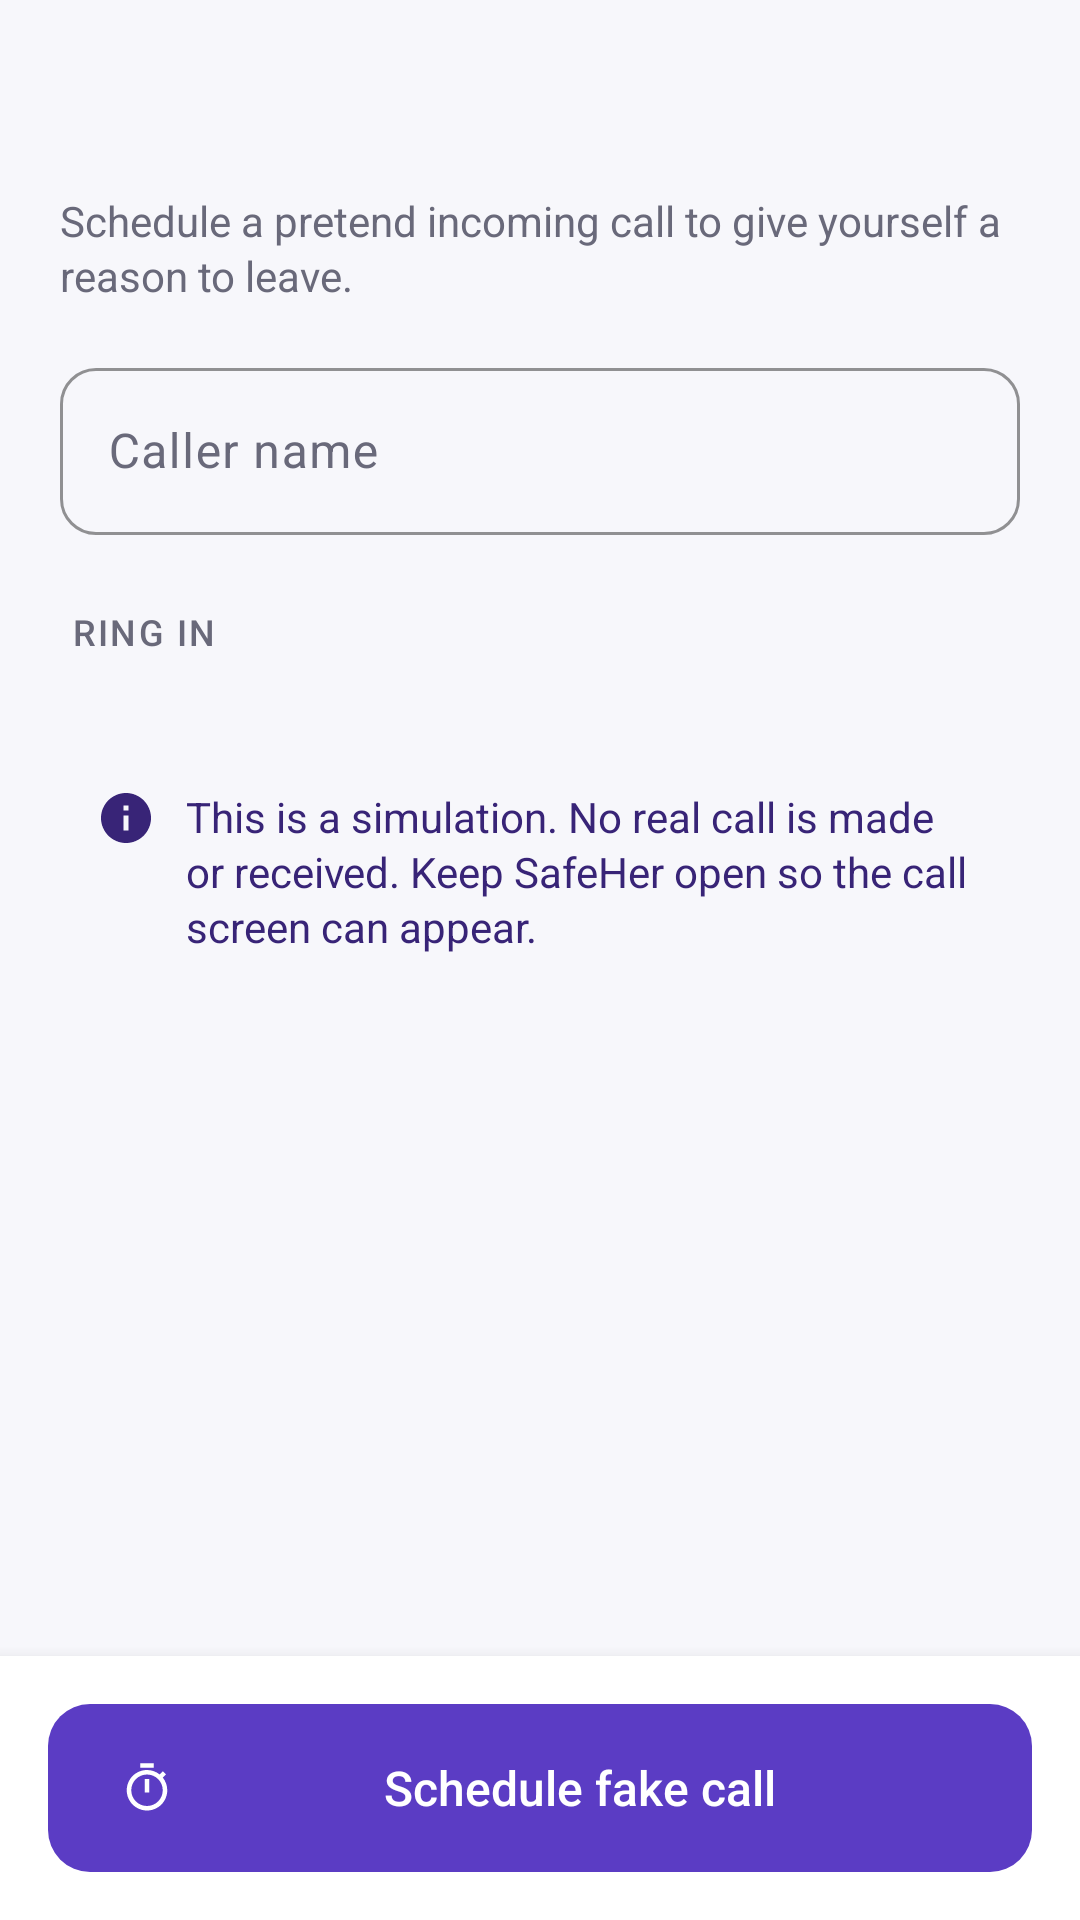

Write the Android layout XML for this screen, with the resource values it uses.
<!-- AndroidManifest.xml: application theme Theme.SafeHer -->
<!-- res/layout/activity_fake_call.xml -->
<?xml version="1.0" encoding="utf-8"?>
<FrameLayout xmlns:android="http://schemas.android.com/apk/res/android"
    xmlns:app="http://schemas.android.com/apk/res-auto"
    android:layout_width="match_parent"
    android:layout_height="match_parent"
    android:background="@color/background">

    
    <LinearLayout
        android:id="@+id/setupGroup"
        android:layout_width="match_parent"
        android:layout_height="match_parent"
        android:fitsSystemWindows="true"
        android:orientation="vertical">

        <include layout="@layout/view_toolbar" />

        <ScrollView
            android:layout_width="match_parent"
            android:layout_height="0dp"
            android:layout_weight="1">

            <LinearLayout
                android:layout_width="match_parent"
                android:layout_height="wrap_content"
                android:orientation="vertical"
                android:paddingStart="@dimen/screen_padding"
                android:paddingEnd="@dimen/screen_padding"
                android:paddingBottom="@dimen/spacing_lg">

                <TextView
                    style="@style/Text.SafeHer.Supporting"
                    android:layout_width="match_parent"
                    android:layout_height="wrap_content"
                    android:text="@string/fake_call_intro" />

                <com.google.android.material.textfield.TextInputLayout
                    android:id="@+id/tilCaller"
                    style="@style/Widget.SafeHer.TextInputLayout"
                    android:layout_width="match_parent"
                    android:layout_height="wrap_content"
                    android:hint="@string/fake_call_caller_name">

                    <com.google.android.material.textfield.TextInputEditText
                        android:layout_width="match_parent"
                        android:layout_height="wrap_content"
                        android:inputType="textPersonName|textCapWords"
                        android:maxLength="40" />
                </com.google.android.material.textfield.TextInputLayout>

                <TextView
                    style="@style/Widget.SafeHer.SectionHeader"
                    android:text="@string/fake_call_delay" />

                <com.google.android.material.chip.ChipGroup
                    android:id="@+id/delayChips"
                    android:layout_width="match_parent"
                    android:layout_height="wrap_content"
                    app:selectionRequired="true"
                    app:singleSelection="true" />

                <LinearLayout
                    android:layout_width="match_parent"
                    android:layout_height="wrap_content"
                    android:layout_marginTop="@dimen/spacing_lg"
                    android:background="@drawable/bg_banner_info"
                    android:orientation="horizontal"
                    android:padding="12dp">

                    <ImageView
                        android:layout_width="@dimen/icon_size_small"
                        android:layout_height="@dimen/icon_size_small"
                        android:importantForAccessibility="no"
                        android:src="@drawable/ic_info"
                        app:tint="@color/primary_dark" />

                    <TextView
                        style="@style/Text.SafeHer.Supporting"
                        android:layout_width="0dp"
                        android:layout_height="wrap_content"
                        android:layout_marginStart="10dp"
                        android:layout_weight="1"
                        android:text="@string/fake_call_simulation_note"
                        android:textColor="@color/primary_dark" />
                </LinearLayout>

                <TextView
                    android:id="@+id/tvScheduled"
                    style="@style/Text.SafeHer.Section"
                    android:layout_width="match_parent"
                    android:layout_height="wrap_content"
                    android:layout_marginTop="@dimen/spacing_lg"
                    android:accessibilityLiveRegion="polite"
                    android:gravity="center"
                    android:visibility="gone" />
            </LinearLayout>
        </ScrollView>

        <LinearLayout
            android:layout_width="match_parent"
            android:layout_height="wrap_content"
            android:background="@color/surface"
            android:elevation="8dp"
            android:orientation="vertical"
            android:padding="@dimen/spacing_md">

            <com.google.android.material.button.MaterialButton
                android:id="@+id/btnSchedule"
                android:layout_width="match_parent"
                android:layout_height="wrap_content"
                android:text="@string/fake_call_schedule"
                app:icon="@drawable/ic_timer" />

            <com.google.android.material.button.MaterialButton
                android:id="@+id/btnCancelSchedule"
                style="@style/Widget.SafeHer.Button.Outlined"
                android:layout_width="match_parent"
                android:layout_height="wrap_content"
                android:text="@string/fake_call_cancel_schedule"
                android:visibility="gone" />
        </LinearLayout>
    </LinearLayout>

    
    <LinearLayout
        android:id="@+id/callGroup"
        android:layout_width="match_parent"
        android:layout_height="match_parent"
        android:background="@color/call_background"
        android:fitsSystemWindows="true"
        android:gravity="center_horizontal"
        android:orientation="vertical"
        android:padding="@dimen/spacing_lg"
        android:visibility="gone">

        <TextView
            android:id="@+id/tvCallState"
            android:layout_width="wrap_content"
            android:layout_height="wrap_content"
            android:layout_marginTop="@dimen/spacing_xl"
            android:accessibilityLiveRegion="polite"
            android:textColor="@color/call_text_secondary"
            android:textSize="@dimen/text_size_body" />

        <TextView
            android:id="@+id/tvCallerName"
            android:layout_width="wrap_content"
            android:layout_height="wrap_content"
            android:layout_marginTop="@dimen/spacing_sm"
            android:gravity="center"
            android:textColor="@color/white"
            android:textSize="34sp" />

        <TextView
            android:layout_width="wrap_content"
            android:layout_height="wrap_content"
            android:layout_marginTop="@dimen/spacing_xs"
            android:text="@string/fake_call_mobile"
            android:textColor="@color/call_text_secondary"
            android:textSize="@dimen/text_size_supporting" />

        <FrameLayout
            android:id="@+id/callAvatar"
            android:layout_width="@dimen/avatar_size_call"
            android:layout_height="@dimen/avatar_size_call"
            android:layout_marginTop="@dimen/spacing_xl"
            android:background="@drawable/bg_call_avatar">

            <TextView
                android:id="@+id/tvCallerInitial"
                android:layout_width="wrap_content"
                android:layout_height="wrap_content"
                android:layout_gravity="center"
                android:importantForAccessibility="no"
                android:textColor="@color/white"
                android:textSize="48sp" />
        </FrameLayout>

        <Space
            android:layout_width="match_parent"
            android:layout_height="0dp"
            android:layout_weight="1" />

        <LinearLayout
            android:id="@+id/ringingActions"
            android:layout_width="match_parent"
            android:layout_height="wrap_content"
            android:layout_marginBottom="@dimen/spacing_xl"
            android:orientation="horizontal">

            <LinearLayout
                android:layout_width="0dp"
                android:layout_height="wrap_content"
                android:layout_weight="1"
                android:gravity="center_horizontal"
                android:orientation="vertical">

                <ImageButton
                    android:id="@+id/btnDecline"
                    android:layout_width="@dimen/call_action_size"
                    android:layout_height="@dimen/call_action_size"
                    android:background="@drawable/bg_call_decline"
                    android:contentDescription="@string/fake_call_decline"
                    android:padding="20dp"
                    android:scaleType="fitCenter"
                    android:src="@drawable/ic_call_end"
                    app:tint="@color/white" />

                <TextView
                    android:layout_width="wrap_content"
                    android:layout_height="wrap_content"
                    android:layout_marginTop="8dp"
                    android:importantForAccessibility="no"
                    android:text="@string/fake_call_decline"
                    android:textColor="@color/white" />
            </LinearLayout>

            <LinearLayout
                android:layout_width="0dp"
                android:layout_height="wrap_content"
                android:layout_weight="1"
                android:gravity="center_horizontal"
                android:orientation="vertical">

                <ImageButton
                    android:id="@+id/btnAccept"
                    android:layout_width="@dimen/call_action_size"
                    android:layout_height="@dimen/call_action_size"
                    android:background="@drawable/bg_call_accept"
                    android:contentDescription="@string/fake_call_accept"
                    android:padding="20dp"
                    android:scaleType="fitCenter"
                    android:src="@drawable/ic_phone"
                    app:tint="@color/white" />

                <TextView
                    android:layout_width="wrap_content"
                    android:layout_height="wrap_content"
                    android:layout_marginTop="8dp"
                    android:importantForAccessibility="no"
                    android:text="@string/fake_call_accept"
                    android:textColor="@color/white" />
            </LinearLayout>
        </LinearLayout>

        <ImageButton
            android:id="@+id/btnEndCall"
            android:layout_width="@dimen/call_action_size"
            android:layout_height="@dimen/call_action_size"
            android:layout_marginBottom="@dimen/spacing_xl"
            android:background="@drawable/bg_call_decline"
            android:contentDescription="@string/fake_call_end"
            android:padding="20dp"
            android:scaleType="fitCenter"
            android:src="@drawable/ic_call_end"
            android:visibility="gone"
            app:tint="@color/white" />
    </LinearLayout>
</FrameLayout>
<!-- res/layout/view_toolbar.xml (included above) -->
<?xml version="1.0" encoding="utf-8"?>
<com.google.android.material.appbar.MaterialToolbar xmlns:android="http://schemas.android.com/apk/res/android"
    xmlns:app="http://schemas.android.com/apk/res-auto"
    android:id="@+id/toolbar"
    android:layout_width="match_parent"
    android:layout_height="?attr/actionBarSize"
    android:background="@color/background"
    app:navigationContentDescription="@string/common_back"
    app:navigationIcon="@drawable/ic_arrow_back"
    app:navigationIconTint="@color/main_text"
    app:titleTextAppearance="@style/TextAppearance.Material3.TitleLarge"
    app:titleTextColor="@color/main_text" />
<!-- resources referenced by this layout -->
<resources>
  <color name="background">#F7F7FB</color>
  <color name="call_background">#22174F</color>
  <color name="call_text_secondary">#C9C2EA</color>
  <color name="main_text">#202033</color>
  <color name="primary_dark">#382477</color>
  <color name="surface">#FFFFFF</color>
  <color name="white">#FFFFFFFF</color>
  <dimen name="avatar_size_call">120dp</dimen>
  <dimen name="call_action_size">72dp</dimen>
  <dimen name="icon_size_small">20dp</dimen>
  <dimen name="screen_padding">20dp</dimen>
  <dimen name="spacing_lg">24dp</dimen>
  <dimen name="spacing_md">16dp</dimen>
  <dimen name="spacing_sm">8dp</dimen>
  <dimen name="spacing_xl">32dp</dimen>
  <dimen name="spacing_xs">4dp</dimen>
  <dimen name="text_size_body">16sp</dimen>
  <dimen name="text_size_supporting">14sp</dimen>
  <!-- drawable bg_call_decline (drawable) -->
  <?xml version="1.0" encoding="utf-8"?>
  <shape xmlns:android="http://schemas.android.com/apk/res/android" android:shape="oval">
      <solid android:color="@color/emergency_red" />
  </shape>
  <string name="common_back">Back</string>
  <string name="fake_call_accept">Accept</string>
  <string name="fake_call_caller_name">Caller name</string>
  <string name="fake_call_cancel_schedule">Cancel</string>
  <string name="fake_call_decline">Decline</string>
  <string name="fake_call_delay">Ring in</string>
  <string name="fake_call_end">End call</string>
  <string name="fake_call_intro">Schedule a pretend incoming call to give yourself a reason to leave.</string>
  <string name="fake_call_mobile">Mobile</string>
  <string name="fake_call_schedule">Schedule fake call</string>
  <string name="fake_call_simulation_note">This is a simulation. No real call is made or received. Keep SafeHer open so the call screen can appear.</string>
  <style name="Text.SafeHer.Section">
          <item name="android:textSize">@dimen/text_size_section</item>
          <item name="android:fontFamily">sans-serif-medium</item>
      </style>
  <style name="Text.SafeHer.Supporting">
          <item name="android:textSize">@dimen/text_size_supporting</item>
          <item name="android:textColor">@color/secondary_text</item>
          <item name="android:lineSpacingExtra">2dp</item>
      </style>
  <style name="Theme.SafeHer" parent="Base.Theme.SafeHer" />
  <color name="emergency_red">#D92D3A</color>
  <dimen name="text_size_section">18sp</dimen>
  <color name="secondary_text">#69697A</color>
  <dimen name="button_height">56dp</dimen>
  <dimen name="button_corner_radius">14dp</dimen>
  <color name="outline">#C9C8D4</color>
  <color name="accent_text">#5B3CC4</color>
  <style name="Text.SafeHer.Label">
          <item name="android:textSize">@dimen/text_size_small</item>
          <item name="android:textColor">@color/secondary_text</item>
          <item name="android:fontFamily">sans-serif-medium</item>
          <item name="android:textAllCaps">true</item>
          <item name="android:letterSpacing">0.06</item>
      </style>
  <dimen name="input_corner_radius">12dp</dimen>
  <color name="primary_deep_purple">#5B3CC4</color>
  <color name="emergency_red_text">#B4202C</color>
  <dimen name="text_size_small">12sp</dimen>
  <color name="on_primary">#FFFFFF</color>
  <color name="primary_light">#EEE8FF</color>
  <color name="neutral_chip_bg">#EFEFF4</color>
  <color name="divider">#E6E5ED</color>
  <style name="Widget.SafeHer.Card" parent="Widget.Material3.CardView.Outlined">
          <item name="cardCornerRadius">@dimen/card_corner_radius</item>
          <item name="cardBackgroundColor">@color/surface</item>
          <item name="strokeColor">@color/divider</item>
          <item name="strokeWidth">1dp</item>
          <item name="cardElevation">0dp</item>
      </style>
  <dimen name="card_corner_radius">18dp</dimen>
</resources>
